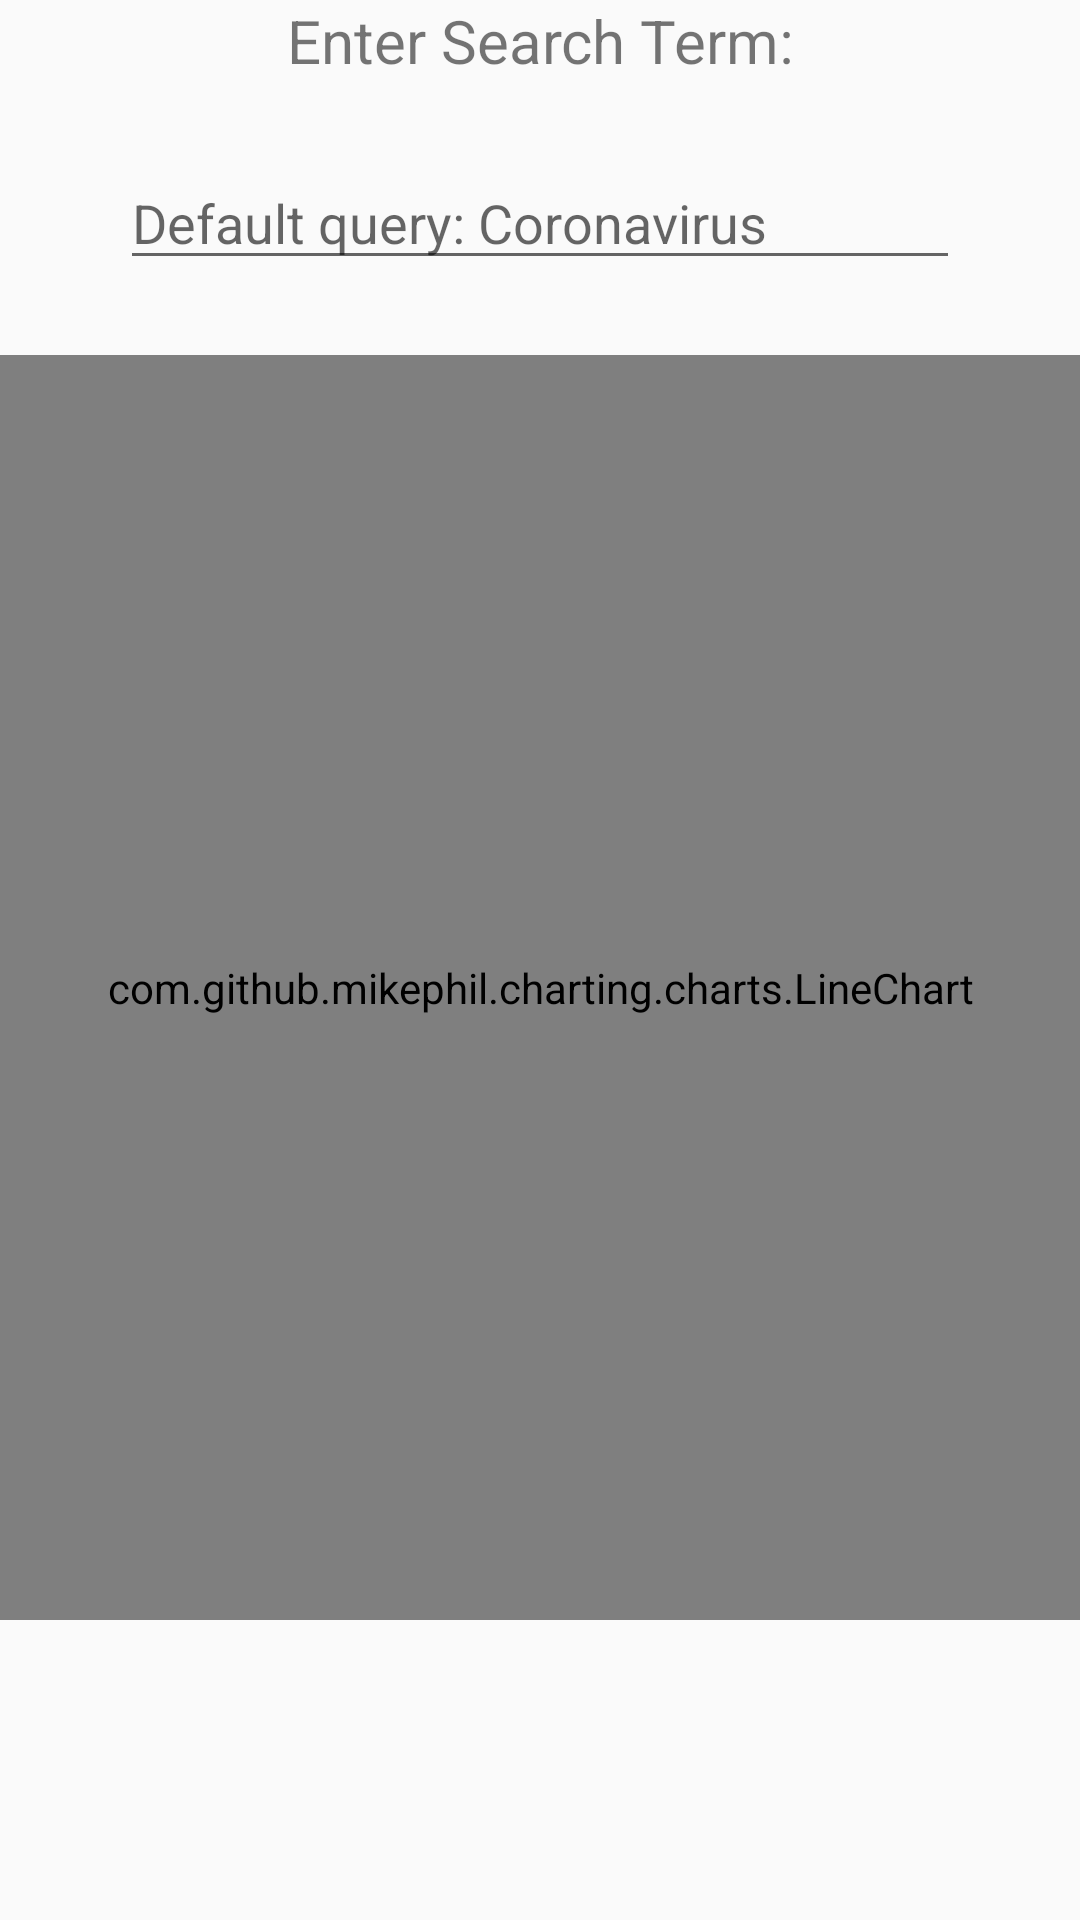

Here is an Android app screen rendered from its layout file. Give the layout XML and the strings, colors and styles it references.
<!-- AndroidManifest.xml: application theme AppTheme -->
<!-- res/layout/fragment_trending.xml -->
<?xml version="1.0" encoding="utf-8"?>
<RelativeLayout xmlns:android="http://schemas.android.com/apk/res/android"
    xmlns:app="http://schemas.android.com/apk/res-auto"
    xmlns:tools="http://schemas.android.com/tools"
    android:layout_width="match_parent"
    android:layout_height="match_parent"
    tools:context=".ui.trending.TrendingFragment">

    <TextView
        android:id="@+id/text_trending"
        android:layout_width="match_parent"
        android:layout_height="wrap_content"
        android:layout_alignParentTop="true"
        android:text="@string/trending_search"
        android:textAlignment="center"
        android:textSize="20sp" />

    <EditText
        android:id="@+id/trending_query"
        android:layout_width="wrap_content"
        android:layout_height="wrap_content"
        android:hint="Default query: Coronavirus"
        android:inputType="textPersonName"
        android:layout_marginTop="25dp"
        android:layout_marginStart="40dp"
        android:layout_marginEnd="40dp"
        android:layout_below="@+id/text_trending"
        android:layout_alignParentStart="true"
        android:layout_alignParentEnd="true"/>

    <com.github.mikephil.charting.charts.LineChart
        android:id="@+id/trending_chart"
        android:layout_width="match_parent"
        android:layout_height="wrap_content"
        android:layout_marginTop="25dp"
        android:layout_marginBottom="100dp"
        android:layout_below="@+id/trending_query"
        android:layout_alignParentBottom="true" />
</RelativeLayout>














































<!-- resources referenced by this layout -->
<resources>
  <string name="trending_search">Enter Search Term:</string>
  <style name="AppTheme" parent="Theme.AppCompat.Light">
          
          <item name="colorPrimary">@color/white</item>
          <item name="colorPrimaryDark">@color/colorPrimaryDark</item>
          <item name="colorAccent">@color/colorAccent</item>
          <item name="drawerArrowStyle">@style/DrawerIconStyle</item>
      </style>
  <color name="white">#ffffff</color>
  <color name="colorPrimaryDark">#7e05f7</color>
  <color name="colorAccent">#A50CFF</color>
  <style name="DrawerIconStyle" parent="Widget.AppCompat.DrawerArrowToggle">
          <item name="color">@color/purple</item>
      </style>
  <color name="purple">#A50CFF</color>
</resources>
